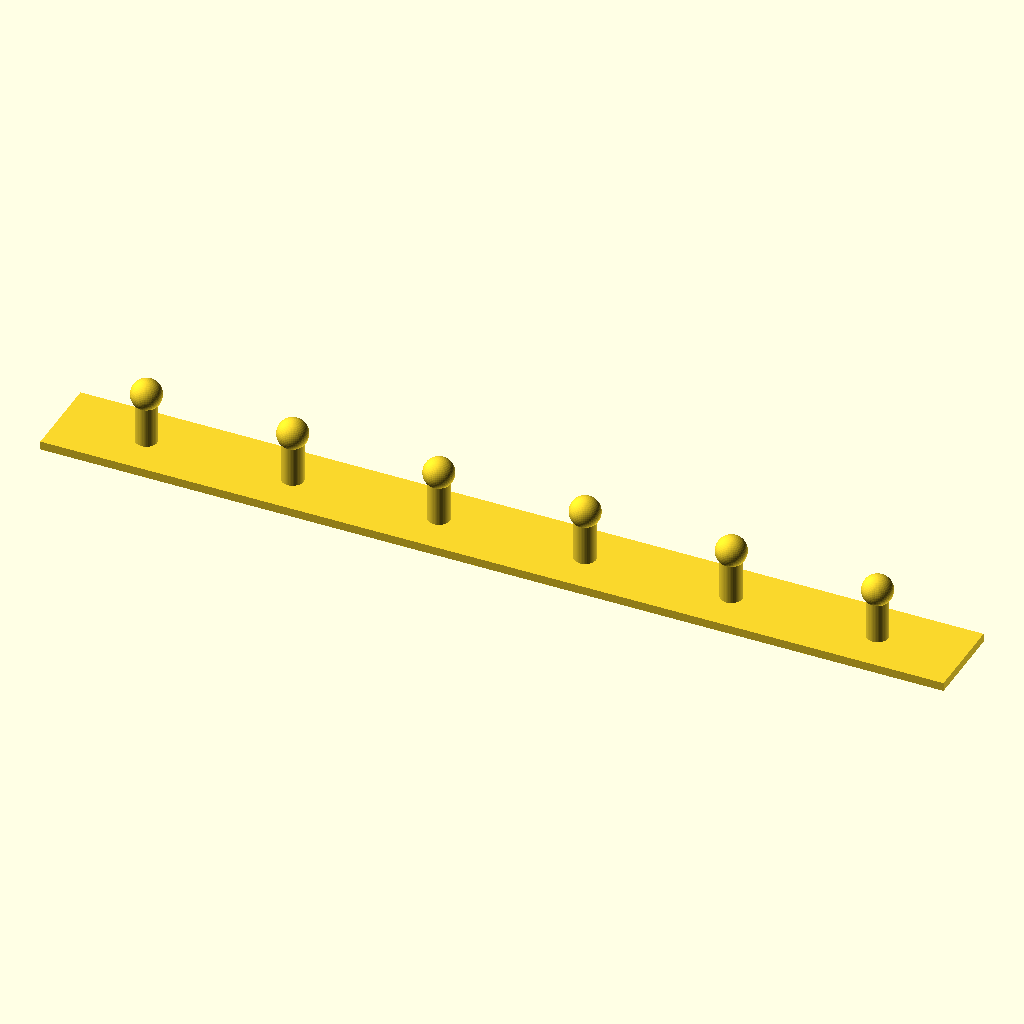
Cell 1: the model at its default parameters.
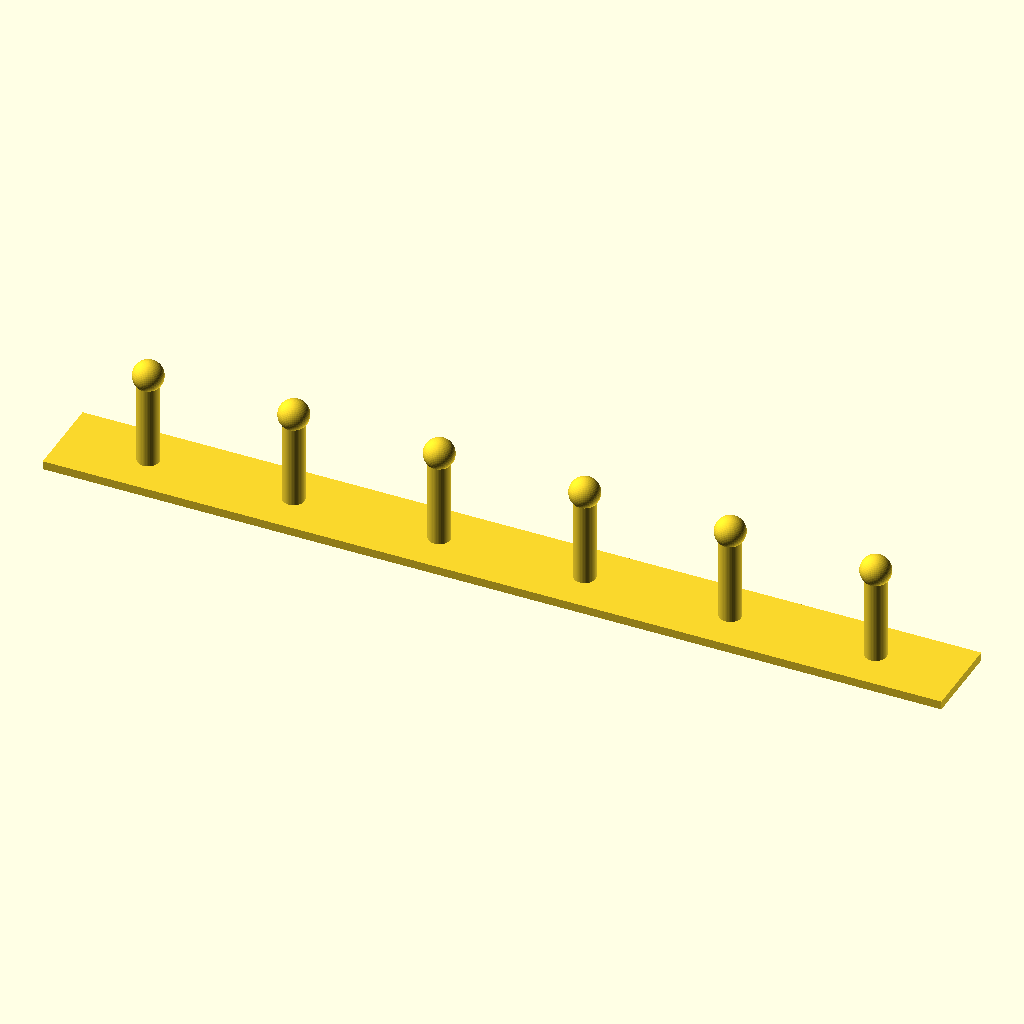
Cell 2: CylinderHeight = 20 (everything else at default).
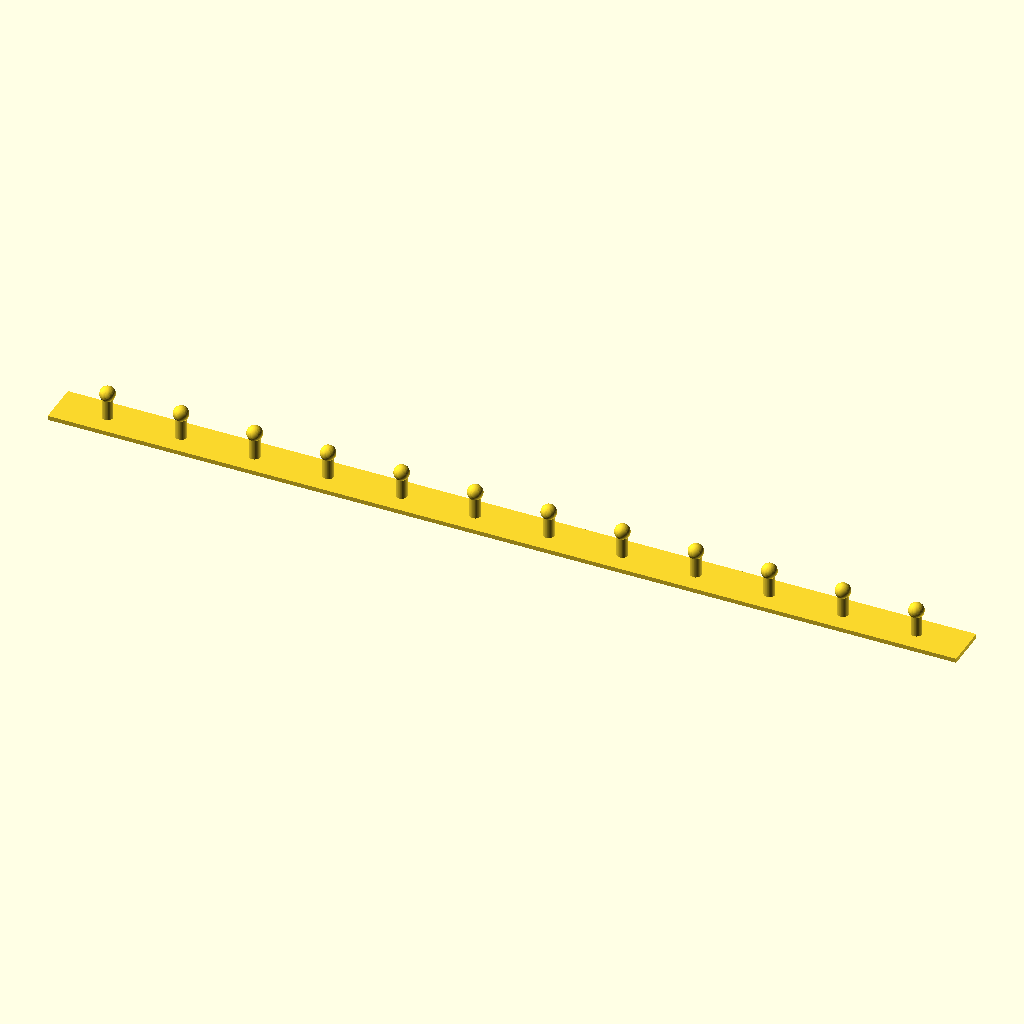
Cell 3: the same model with CubeWidth = 420.
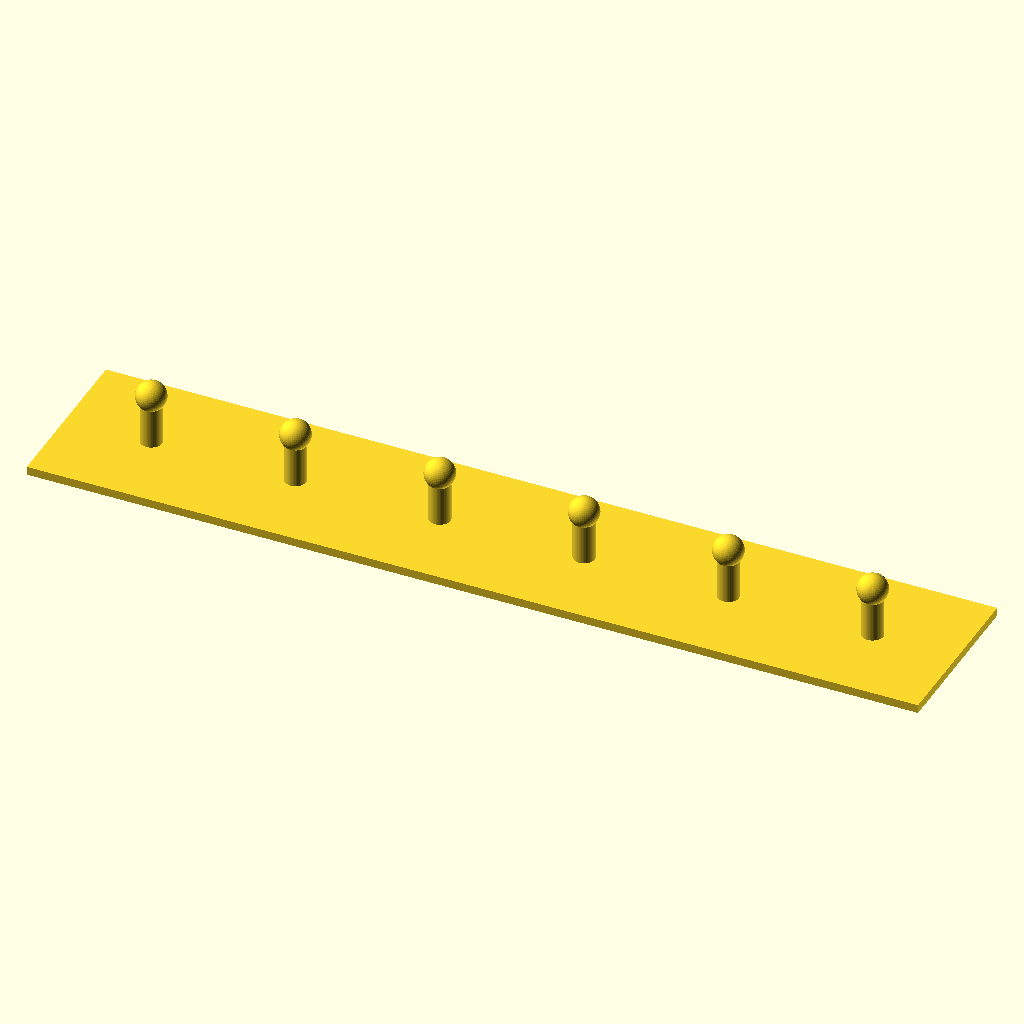
Cell 4: the same model with CubeDepth = 40.
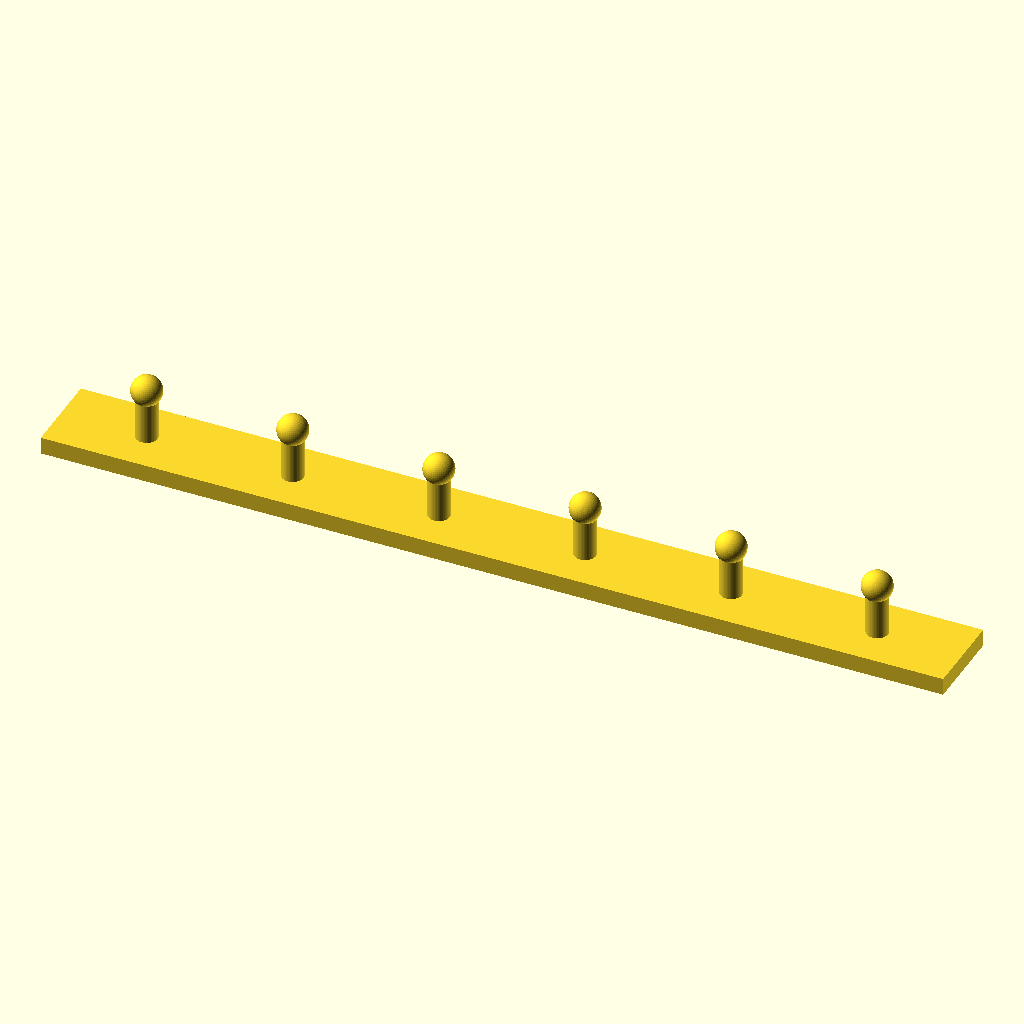
Cell 5: the same model with CubeHeight = 4.
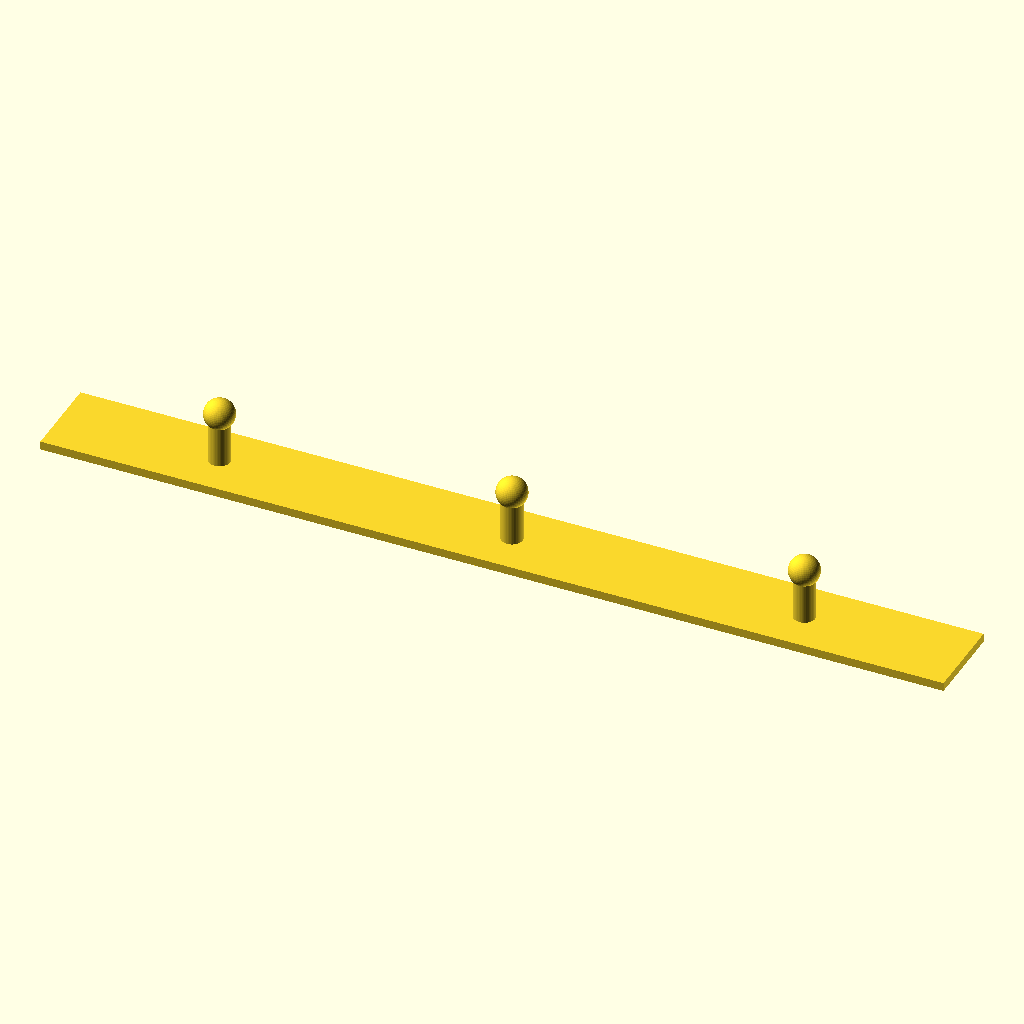
Cell 6: the same model with DistanceBetweenHooks = 68.
The same orthographic view direction (rotation 55°, 0°, 25°; colour scheme Cornfield) for every cell, with the view re-fitted per cell, so scale and position can differ between cells.
OpenSCAD source file inputs/thingiverse/thing-2040951/files/Hooks.scad:
// Copyright by Drato Lesandar @ www.robotmama.de
// 
// Customizable Hanger
// 
// Calculates number of hooks automatically, if you want other parameters,
// send a mail to info@robotmama.de or via Thingiverse
//

//(mm)
CylinderHeight = 10;
//(mm)
CubeWidth = 210;
//(mm)
CubeDepth = 20;
//(mm)
CubeHeight = 2;
//(mm)
DistanceBetweenHooks = 34;
//(mm, used 7 in image with bigger hooks)
SphereRadius = 3.5;
//(mm, used 5 in image with bigger hooks)
CylinderRadius = 2.5;
numHooks = round(CubeWidth / DistanceBetweenHooks);
cubeBorderSize = (CubeWidth-numHooks*DistanceBetweenHooks)/2;
union() {
    cube([CubeWidth,CubeDepth,CubeHeight],false);
    // Cylinder
    for(i=[0:numHooks-1]) translate([i*DistanceBetweenHooks+cubeBorderSize+DistanceBetweenHooks/2,CubeDepth/2,CubeHeight]) cylinder(CylinderHeight, CylinderRadius, CylinderRadius, false, $fn=50);
    // Spheres
    for(i=[0:numHooks-1]) translate([i*DistanceBetweenHooks+cubeBorderSize+DistanceBetweenHooks/2,CubeDepth/2,CylinderHeight+CubeHeight+SphereRadius/2]) sphere(SphereRadius, $fn=50);
}
Parameter table extracted from the source (name, type, default, range or options):
CylinderHeight: number, default 10
CubeWidth: number, default 210
CubeDepth: number, default 20
CubeHeight: number, default 2
DistanceBetweenHooks: number, default 34
SphereRadius: number, default 3.5
CylinderRadius: number, default 2.5
